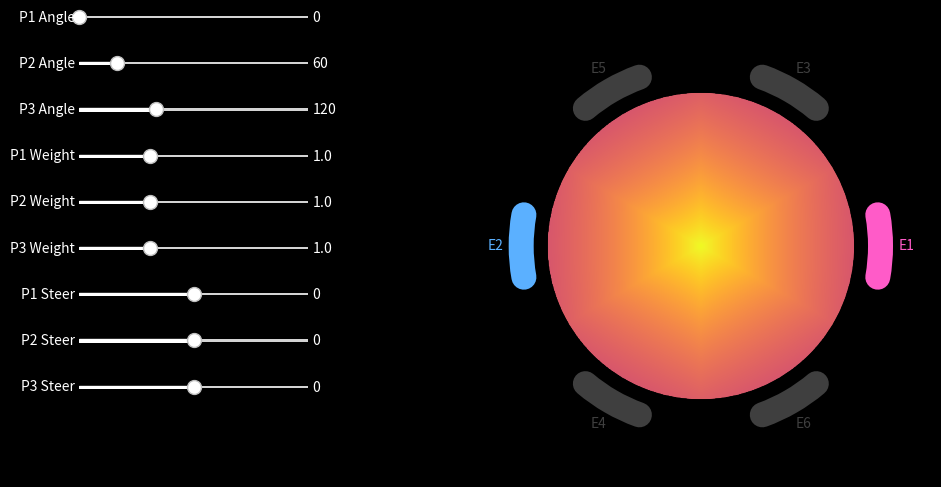

Write the Python code that produced this figure.
import numpy as np
import matplotlib.pyplot as plt
from matplotlib.patches import Circle, Arc
from matplotlib.widgets import Slider
from mpl_toolkits.axes_grid1.inset_locator import inset_axes
from matplotlib.text import Text

from scipy.ndimage import gaussian_filter
from matplotlib.colors import LinearSegmentedColormap

eps0 = 8.854e-12


# ----------------------------------------------------------------------------
# Physics
# ----------------------------------------------------------------------------
def sigma_star(omega, sigma_dc, eps_r):
    return sigma_dc + 1j * omega * eps0 * eps_r


def V_point(I, r, omega, sigma_dc, eps_r):
    sig = sigma_star(omega, sigma_dc, eps_r)
    return I / (4 * np.pi * sig * np.maximum(r, 1e-6))


# ----------------------------------------------------------------------------
# Electrode Pair Object
# ----------------------------------------------------------------------------
class ElectrodePair:
    def __init__(self, angle_deg, color_e1, color_e2,
                 weight=1.0, steer=0.0, f1=20e3, f2=22e3, Rn=3e-3, label_e1="E1", label_e2="E2"):

        self.angle = np.deg2rad(angle_deg)
        self.color_e1 = color_e1
        self.color_e2 = color_e2
        self.label_e1 = label_e1
        self.label_e2 = label_e2
        self.weight = weight
        self.steer = steer

        self.w1 = 2 * np.pi * f1
        self.w2 = 2 * np.pi * f2
        self.Rn = Rn

    def currents(self, total_I):
        I_total = total_I * self.weight
        α = (self.steer + 1) / 2
        return α * I_total, (1 - α) * I_total

    def positions(self):
        θ = self.angle
        e1 = np.array([self.Rn * np.cos(θ),         self.Rn * np.sin(θ)])
        e2 = np.array([self.Rn * np.cos(θ + np.pi), self.Rn * np.sin(θ + np.pi)])
        return e1, e2


# ----------------------------------------------------------------------------
# Fast field calculation (vectorized)
# ----------------------------------------------------------------------------
def compute_field(pairs, X, Y, mask, total_I, sigma_dc, eps_r):
    AMs = []

    for p in pairs:
        e1, e2 = p.positions()
        I1, I2 = p.currents(total_I)

        R1 = np.sqrt((X - e1[0])**2 + (Y - e1[1])**2)
        R2 = np.sqrt((X - e2[0])**2 + (Y - e2[1])**2)

        V1 = V_point(I1, R1, p.w1, sigma_dc, eps_r)
        V2 = V_point(I2, R2, p.w2, sigma_dc, eps_r)

        A1, A2 = np.abs(V1), np.abs(V2)
        AMs.append(2 * np.minimum(A1, A2))

    AM = np.sum(AMs, axis=0)
    AM[mask] = np.nan
    return AM / np.nanmax(AM)


# ============================================================================
# FIELD VISUALIZER (the main class)
# ============================================================================
class FieldVisualizer:
    def __init__(self, pairs, Rn=3e-3, N=450,
                 total_I=2e-3, sigma_dc=0.3, eps_r=5000,
                 show_sliders=True, cmap="plasma"):

        self.pairs = pairs
        self.Rn = Rn
        self.total_I = total_I
        self.sigma_dc = sigma_dc
        self.eps_r = eps_r
        self.show_sliders = show_sliders
        self.cmap = cmap

        # ---------------- GRID ----------------
        x = np.linspace(-Rn, Rn, N)
        y = np.linspace(-Rn, Rn, N)
        self.X, self.Y = np.meshgrid(x, y)
        self.mask = (self.X**2 + self.Y**2) > Rn**2

        self.Xmm = self.X * 1e3
        self.Ymm = self.Y * 1e3

        # ---------------- INITIAL FIELD ----------------
        self.AM = compute_field(
            pairs, self.X, self.Y, self.mask,
            total_I, sigma_dc, eps_r
        )

        # ============================================================================
        #   FIGURE LAYOUT: Two panels if sliders, one panel if clean mode
        # ============================================================================
        if show_sliders:
            self.fig, (self.ax_ctrl, self.ax) = plt.subplots(
                1, 2, figsize=(12, 6),
                gridspec_kw={"width_ratios": [1, 2]},
                facecolor="black"
            )
            self.ax_ctrl.set_facecolor("black")
            self.ax_ctrl.axis("off")

        else:
            self.fig, self.ax = plt.subplots(
                figsize=(7, 7), facecolor="black"
            )

        self.ax.set_facecolor("black")
        self.ax.axis("off")
        self.ax.set_aspect("equal")

        # Draw core image + static shapes
        self.draw_field(initial=True)
        self.draw_nerve()
        self.draw_electrodes()

        if show_sliders:
            self.add_sliders()

        plt.show()

    # ============================================================================
    # DRAWING
    # ============================================================================
    def draw_field(self, initial=False):
        cmap = plt.get_cmap(self.cmap)
        rgba = cmap(self.AM)
        rgba[self.mask, 3] = 0

        if initial:
            self.im = self.ax.imshow(
                rgba,
                extent=[self.Xmm.min(), self.Xmm.max(),
                        self.Ymm.min(), self.Ymm.max()],
                origin="lower",
                interpolation="bilinear"
            )
        else:
            self.im.set_data(rgba)

        # prevent cropping
        pad = 1.5
        r = self.Rn * 1e3
        self.ax.set_xlim(-pad*r, pad*r)
        self.ax.set_ylim(-pad*r, pad*r)
        self.ax.set_aspect("equal", "box")

    def draw_nerve(self):
        Rnmm = self.Rn * 1e3
        circ = Circle(
            (0, 0), Rnmm, fill=False,
            zorder=20
        )
        self.ax.add_patch(circ)

    def draw_electrodes(self):
        Rnmm = self.Rn * 1e3
        arc_len = 20
        lw = 18
        dR = 0.5e-3
        dRmm = dR * 1e3

        for p in self.pairs:
            θ = np.rad2deg(p.angle)

            e1 = Arc((0,0), 2*(Rnmm + dRmm), 2*(Rnmm + dRmm),
                     theta1=θ - arc_len/2, theta2=θ + arc_len/2,
                     color=p.color_e1, lw=lw, capstyle="round",
                     zorder=30)
            e2 = Arc((0,0), 2*(Rnmm + dRmm), 2*(Rnmm + dRmm),
                     theta1=θ + 180 - arc_len/2,
                     theta2=θ + 180 + arc_len/2,
                     color=p.color_e2, lw=lw, capstyle="round",
                     zorder=30)

            e1_label = Text((Rnmm + 2*dRmm) * np.cos(np.deg2rad(θ)), (Rnmm + 2*dRmm) * np.sin(np.deg2rad(θ)), p.label_e1, color=p.color_e1, ha='center', va='center')
            e2_label = Text((Rnmm + 2*dRmm) * np.cos(np.deg2rad(θ + 180)), (Rnmm + 2*dRmm) * np.sin(np.deg2rad(θ + 180)), p.label_e2, color=p.color_e2, ha='center', va='center')

            self.ax.add_patch(e1)
            self.ax.add_patch(e2)

            self.ax.add_artist(e1_label)
            self.ax.add_artist(e2_label)

    # ============================================================================
    # SLIDER PANEL
    # ============================================================================
    def add_sliders(self):

        self.sliders = []

        N = len(self.pairs)
        total_rows = 3 * N
        row_height = 1 / (total_rows + 1)

        slider_specs = [
            ("Angle",  lambda p: np.rad2deg(p.angle), 0,   360),
            ("Weight", lambda p: p.weight,            0.1, 3.0),
            ("Steer",  lambda p: p.steer,            -1.0, 1.0),
        ]

        row_index = 0
        for label, getter, vmin, vmax in slider_specs:
            for i, p in enumerate(self.pairs):

                ypos = 1 - (row_index + 1) * row_height

                ax_s = inset_axes(
                    self.ax_ctrl,
                    width="90%", height=f"{row_height*90}%",
                    loc="upper center",
                    bbox_to_anchor=(0.05, ypos, 0.90, row_height),
                    bbox_transform=self.ax_ctrl.transAxes,
                    borderpad=0
                )

                s = Slider(
                    ax=ax_s,
                    label=f"P{i+1} {label}",
                    valmin=vmin, valmax=vmax,
                    valinit=getter(p),
                    color="white",
                )
                s.label.set_color("white")
                s.valtext.set_color("white")

                self.sliders.append((label, i, s))
                row_index += 1

        # assign callback
        for _, _, s in self.sliders:
            s.on_changed(self.update)

    # ============================================================================
    # UPDATE LOGIC (FAST: only field recalculation)
    # ============================================================================
    def update(self, _):
        # update model values
        for label, idx, slider in self.sliders:
            p = self.pairs[idx]
            v = slider.val

            if label == "Angle":
                p.angle = np.deg2rad(v)
            elif label == "Weight":
                p.weight = v
            elif label == "Steer":
                p.steer = v

        # fast recompute
        self.AM = compute_field(
            self.pairs, self.X, self.Y, self.mask,
            self.total_I, self.sigma_dc, self.eps_r
        )

        # update imshow
        self.draw_field(initial=False)
        self.fig.canvas.draw_idle()


# ============================================================================
# Example run
# ============================================================================
pairs = [
    ElectrodePair(0,   "#ff5bc8", "#5bb0ff", steer=0.0, label_e1="E1", label_e2="E2"),
    ElectrodePair(60, "#3f3f3f", "#3f3f3f", steer=-0.0, label_e1="E3", label_e2="E4"),
    ElectrodePair(120, "#3f3f3f", "#3f3f3f", steer=0.0, label_e1="E5", label_e2="E6")
]

viz = FieldVisualizer(pairs, show_sliders=True, cmap='plasma')